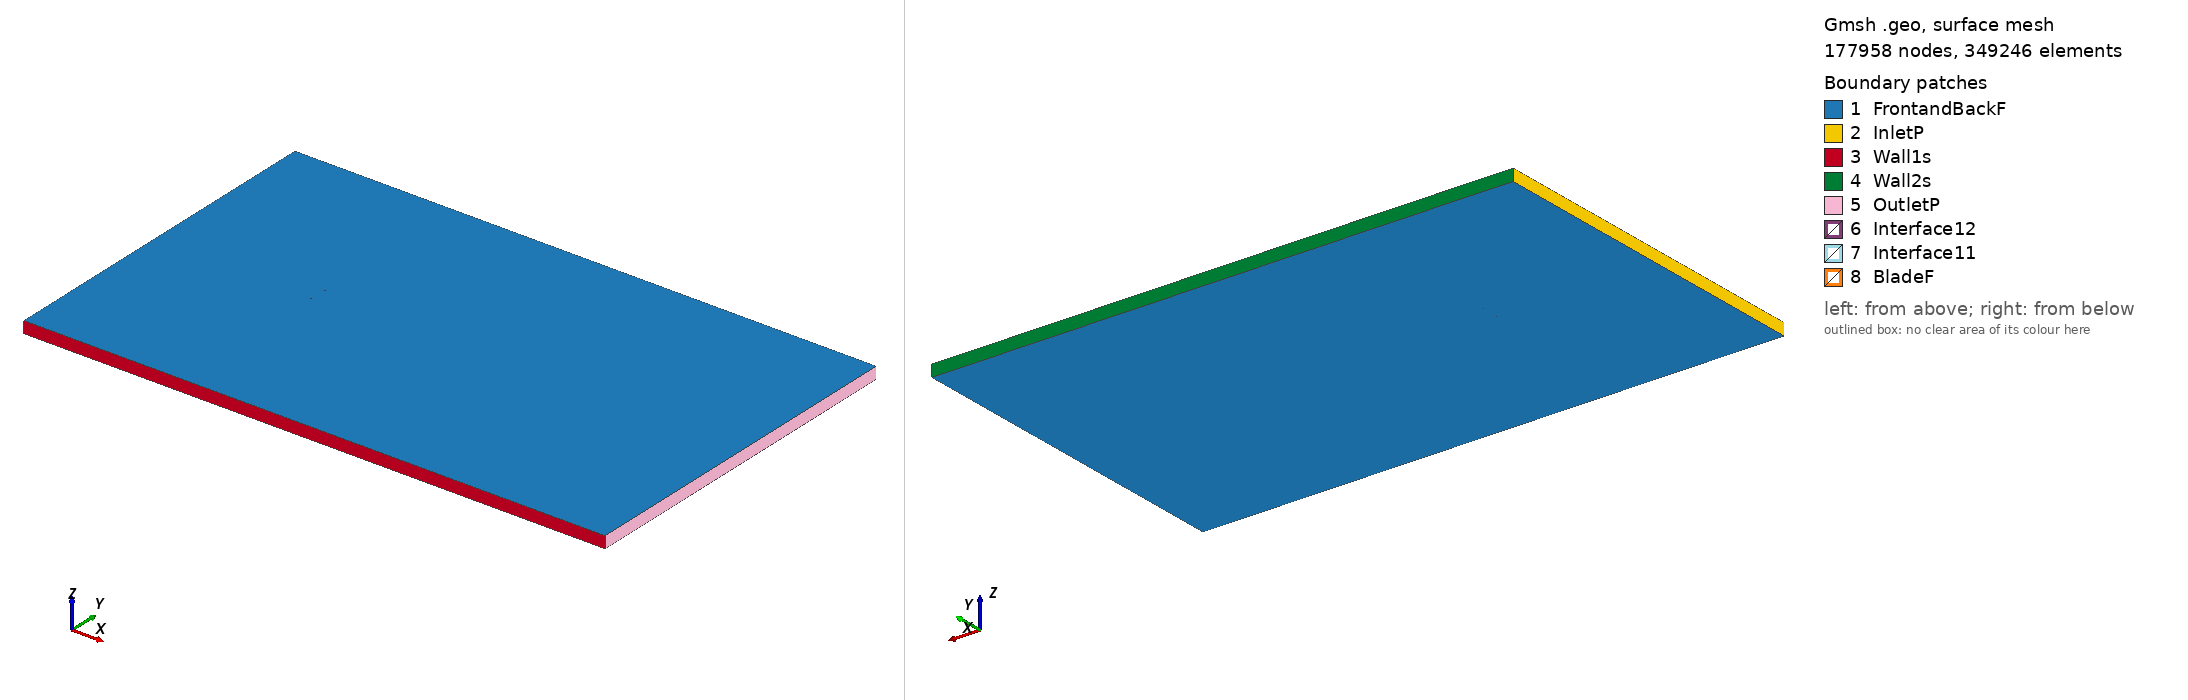

Gmsh geometry script, surface-meshed: 177958 nodes, 349246 surface elements. Boundary patches (legend numbers): 1 FrontandBackF, 2 InletP, 3 Wall1s, 4 Wall2s, 5 OutletP, 6 Interface12, 7 Interface11, 8 BladeF. Left view from above one corner, right view from below the opposite corner. Legend entries are the model's physical surfaces. The drawing asked Gmsh for element sizes between 1% and 20% of the model's largest extent; the script's own settings can give other sizes.

=== l188root_tsr_5.351_aoa_-2.1604.geo (drawn) ===
SetFactory("OpenCASCADE");

Point(1) = {0.074909, 0.740392, 0, 1.0};
Point(2) = {0.073963, 0.740564, 0, 1.0};
Point(3) = {0.071938, 0.740937, 0, 1.0};
Point(4) = {0.069568, 0.741381, 0, 1.0};
Point(5) = {0.066865, 0.741894, 0, 1.0};
Point(6) = {0.063841, 0.742474, 0, 1.0};
Point(7) = {0.060513, 0.743113, 0, 1.0};
Point(8) = {0.056895, 0.743801, 0, 1.0};
Point(9) = {0.053006, 0.744524, 0, 1.0};
Point(10) = {0.048867, 0.745261, 0, 1.0};
Point(11) = {0.044497, 0.745974, 0, 1.0};
Point(12) = {0.039920, 0.746654, 0, 1.0};
Point(13) = {0.035156, 0.747302, 0, 1.0};
Point(14) = {0.030229, 0.747908, 0, 1.0};
Point(15) = {0.025164, 0.748461, 0, 1.0};
Point(16) = {0.019986, 0.748949, 0, 1.0};
Point(17) = {0.014720, 0.749359, 0, 1.0};
Point(18) = {0.009393, 0.749679, 0, 1.0};
Point(19) = {0.004030, 0.749896, 0, 1.0};
Point(20) = {-0.001342, 0.750000, 0, 1.0};
Point(21) = {-0.006696, 0.749983, 0, 1.0};
Point(22) = {-0.012006, 0.749838, 0, 1.0};
Point(23) = {-0.017246, 0.749565, 0, 1.0};
Point(24) = {-0.022392, 0.749199, 0, 1.0};
Point(25) = {-0.027419, 0.748754, 0, 1.0};
Point(26) = {-0.032303, 0.748238, 0, 1.0};
Point(27) = {-0.037021, 0.747656, 0, 1.0};
Point(28) = {-0.041549, 0.747016, 0, 1.0};
Point(29) = {-0.045865, 0.746322, 0, 1.0};
Point(30) = {-0.049949, 0.745579, 0, 1.0};
Point(31) = {-0.053780, 0.744791, 0, 1.0};
Point(32) = {-0.057341, 0.743960, 0, 1.0};
Point(33) = {-0.060613, 0.743089, 0, 1.0};
Point(34) = {-0.063580, 0.742179, 0, 1.0};
Point(35) = {-0.066228, 0.741232, 0, 1.0};
Point(36) = {-0.068544, 0.740247, 0, 1.0};
Point(37) = {-0.070516, 0.739228, 0, 1.0};
Point(38) = {-0.072135, 0.738175, 0, 1.0};
Point(39) = {-0.073393, 0.737093, 0, 1.0};
Point(40) = {-0.074283, 0.735984, 0, 1.0};
Point(41) = {-0.074802, 0.734859, 0, 1.0};
Point(42) = {-0.074947, 0.733732, 0, 1.0};
Point(43) = {-0.074720, 0.732696, 0, 1.0};
Point(44) = {-0.074125, 0.731789, 0, 1.0};
Point(45) = {-0.073163, 0.730996, 0, 1.0};
Point(46) = {-0.071838, 0.730306, 0, 1.0};
Point(47) = {-0.070157, 0.729712, 0, 1.0};
Point(48) = {-0.068127, 0.729206, 0, 1.0};
Point(49) = {-0.065758, 0.728780, 0, 1.0};
Point(50) = {-0.063061, 0.728427, 0, 1.0};
Point(51) = {-0.060049, 0.728141, 0, 1.0};
Point(52) = {-0.056735, 0.727916, 0, 1.0};
Point(53) = {-0.053137, 0.727746, 0, 1.0};
Point(54) = {-0.049272, 0.727627, 0, 1.0};
Point(55) = {-0.045157, 0.727556, 0, 1.0};
Point(56) = {-0.040814, 0.727531, 0, 1.0};
Point(57) = {-0.036262, 0.727550, 0, 1.0};
Point(58) = {-0.031525, 0.727614, 0, 1.0};
Point(59) = {-0.026626, 0.727723, 0, 1.0};
Point(60) = {-0.021588, 0.727881, 0, 1.0};
Point(61) = {-0.016436, 0.728090, 0, 1.0};
Point(62) = {-0.011195, 0.728359, 0, 1.0};
Point(63) = {-0.005894, 0.728720, 0, 1.0};
Point(64) = {-0.000556, 0.729169, 0, 1.0};
Point(65) = {0.004792, 0.729698, 0, 1.0};
Point(66) = {0.010124, 0.730293, 0, 1.0};
Point(67) = {0.015415, 0.730942, 0, 1.0};
Point(68) = {0.020639, 0.731631, 0, 1.0};
Point(69) = {0.025772, 0.732344, 0, 1.0};
Point(70) = {0.030789, 0.733066, 0, 1.0};
Point(71) = {0.035666, 0.733783, 0, 1.0};
Point(72) = {0.040379, 0.734478, 0, 1.0};
Point(73) = {0.044906, 0.735136, 0, 1.0};
Point(74) = {0.049226, 0.735735, 0, 1.0};
Point(75) = {0.053318, 0.736261, 0, 1.0};
Point(76) = {0.057161, 0.736738, 0, 1.0};
Point(77) = {0.060737, 0.737172, 0, 1.0};
Point(78) = {0.064027, 0.737565, 0, 1.0};
Point(79) = {0.067015, 0.737919, 0, 1.0};
Point(80) = {0.069687, 0.738235, 0, 1.0};
Point(81) = {0.072029, 0.738512, 0, 1.0};
Point(82) = {0.074031, 0.738750, 0, 1.0};
Point(83) = {0.074967, 0.738856, 0, 1.0};
Point(84) = {-0.074909, -0.740392, 0, 1.0};
Point(85) = {-0.073963, -0.740564, 0, 1.0};
Point(86) = {-0.071938, -0.740937, 0, 1.0};
Point(87) = {-0.069568, -0.741381, 0, 1.0};
Point(88) = {-0.066865, -0.741894, 0, 1.0};
Point(89) = {-0.063841, -0.742474, 0, 1.0};
Point(90) = {-0.060513, -0.743113, 0, 1.0};
Point(91) = {-0.056895, -0.743801, 0, 1.0};
Point(92) = {-0.053006, -0.744524, 0, 1.0};
Point(93) = {-0.048867, -0.745261, 0, 1.0};
Point(94) = {-0.044497, -0.745974, 0, 1.0};
Point(95) = {-0.039920, -0.746654, 0, 1.0};
Point(96) = {-0.035156, -0.747302, 0, 1.0};
Point(97) = {-0.030229, -0.747908, 0, 1.0};
Point(98) = {-0.025164, -0.748461, 0, 1.0};
Point(99) = {-0.019986, -0.748949, 0, 1.0};
Point(100) = {-0.014720, -0.749359, 0, 1.0};
Point(101) = {-0.009393, -0.749679, 0, 1.0};
Point(102) = {-0.004030, -0.749896, 0, 1.0};
Point(103) = {0.001342, -0.750000, 0, 1.0};
Point(104) = {0.006696, -0.749983, 0, 1.0};
Point(105) = {0.012006, -0.749838, 0, 1.0};
Point(106) = {0.017246, -0.749565, 0, 1.0};
Point(107) = {0.022392, -0.749199, 0, 1.0};
Point(108) = {0.027419, -0.748754, 0, 1.0};
Point(109) = {0.032303, -0.748238, 0, 1.0};
Point(110) = {0.037021, -0.747656, 0, 1.0};
Point(111) = {0.041549, -0.747016, 0, 1.0};
Point(112) = {0.045865, -0.746322, 0, 1.0};
Point(113) = {0.049949, -0.745579, 0, 1.0};
Point(114) = {0.053780, -0.744791, 0, 1.0};
Point(115) = {0.057341, -0.743960, 0, 1.0};
Point(116) = {0.060613, -0.743089, 0, 1.0};
Point(117) = {0.063580, -0.742179, 0, 1.0};
Point(118) = {0.066228, -0.741232, 0, 1.0};
Point(119) = {0.068544, -0.740247, 0, 1.0};
Point(120) = {0.070516, -0.739228, 0, 1.0};
Point(121) = {0.072135, -0.738175, 0, 1.0};
Point(122) = {0.073393, -0.737093, 0, 1.0};
Point(123) = {0.074283, -0.735984, 0, 1.0};
Point(124) = {0.074802, -0.734859, 0, 1.0};
Point(125) = {0.074947, -0.733732, 0, 1.0};
Point(126) = {0.074720, -0.732696, 0, 1.0};
Point(127) = {0.074125, -0.731789, 0, 1.0};
Point(128) = {0.073163, -0.730996, 0, 1.0};
Point(129) = {0.071838, -0.730306, 0, 1.0};
Point(130) = {0.070157, -0.729712, 0, 1.0};
Point(131) = {0.068127, -0.729206, 0, 1.0};
Point(132) = {0.065758, -0.728780, 0, 1.0};
Point(133) = {0.063061, -0.728427, 0, 1.0};
Point(134) = {0.060049, -0.728141, 0, 1.0};
Point(135) = {0.056735, -0.727916, 0, 1.0};
Point(136) = {0.053137, -0.727746, 0, 1.0};
Point(137) = {0.049272, -0.727627, 0, 1.0};
Point(138) = {0.045157, -0.727556, 0, 1.0};
Point(139) = {0.040814, -0.727531, 0, 1.0};
Point(140) = {0.036262, -0.727550, 0, 1.0};
Point(141) = {0.031525, -0.727614, 0, 1.0};
Point(142) = {0.026626, -0.727723, 0, 1.0};
Point(143) = {0.021588, -0.727881, 0, 1.0};
Point(144) = {0.016436, -0.728090, 0, 1.0};
Point(145) = {0.011195, -0.728359, 0, 1.0};
Point(146) = {0.005894, -0.728720, 0, 1.0};
Point(147) = {0.000556, -0.729169, 0, 1.0};
Point(148) = {-0.004792, -0.729698, 0, 1.0};
Point(149) = {-0.010124, -0.730293, 0, 1.0};
Point(150) = {-0.015415, -0.730942, 0, 1.0};
Point(151) = {-0.020639, -0.731631, 0, 1.0};
Point(152) = {-0.025772, -0.732344, 0, 1.0};
Point(153) = {-0.030789, -0.733066, 0, 1.0};
Point(154) = {-0.035666, -0.733783, 0, 1.0};
Point(155) = {-0.040379, -0.734478, 0, 1.0};
Point(156) = {-0.044906, -0.735136, 0, 1.0};
Point(157) = {-0.049226, -0.735735, 0, 1.0};
Point(158) = {-0.053318, -0.736261, 0, 1.0};
Point(159) = {-0.057161, -0.736738, 0, 1.0};
Point(160) = {-0.060737, -0.737172, 0, 1.0};
Point(161) = {-0.064027, -0.737565, 0, 1.0};
Point(162) = {-0.067015, -0.737919, 0, 1.0};
Point(163) = {-0.069687, -0.738235, 0, 1.0};
Point(164) = {-0.072029, -0.738512, 0, 1.0};
Point(165) = {-0.074031, -0.738750, 0, 1.0};
Point(166) = {-0.074967, -0.738856, 0, 1.0};

// Lines: first blade (splines 1-4)
Spline(1) = {1:26};
Spline(2) = {26:57};
Spline(3) = {57:83};
Spline(4) = {83,1};

// Lines: second blade (splines 5-8)
Spline(5) = {84:109};
Spline(6) = {109:140};
Spline(7) = {140:166};
Spline(8) = {166,84};

// Outer domain (points 20001-4 and lines)
Point(167) = {-13.50000000, -15.00000000, 0, 1.0};
Point(168) = {-13.50000000, 15.00000000, 0, 1.0};
Point(169) = {36.00000000, 15.00000000, 0, 1.0};
Point(170) = {36.00000000, -15.00000000, 0, 1.0};
Line(11) = {167, 168};
Line(12) = {168, 169};
Line(13) = {169, 170};
Line(14) = {167, 170};

// Interface (between moving and stationary domain) (circles)
Circle(9) = {0, 0, 0, 0.80000000, 0, 2*Pi};
Circle(10) = {0, 0, 0, 0.80000000, 0, 2*Pi};

// Loops collect Lines/Splines/etc (blade1, blade2, domain, first circle)
Line Loop(1) = {1:4};
Line Loop(2) = {5:8};
Line Loop(3) = {11,12,13,-14};
Line Loop(4) = {9};

// BooleanDifference cuts out the circle/interface from the domain
Plane Surface(1) = {3};
Plane Surface(2) = {4};
BooleanDifference{ Surface{1}; Delete;}{ Surface{2}; Delete;}

// This one cuts out the blades from the inner circle/interface
Line Loop(6) = {10};
Plane Surface(5) = {6};
Plane Surface(6) = {1};
Plane Surface(7) = {2};
BooleanDifference{ Surface{5}; Delete;}{ Surface{6,7}; Delete;}

// extrude to 3rd dimension
Extrude {0, 0, 1} {Surface{1}; Surface{5}; Layers{1}; Recombine;}

// Physical Surfaces are the named boundaries (patches)
Physical Surface("Interface11") = {12};
Physical Surface("Interface12") = {10};

// sides of domain
Physical Surface("InletP") = {6};
Physical Surface("OutletP") = {9};

// top and bottom of domain
Physical Surface("Wall1s") = {7};
Physical Surface("Wall2s") = {8};

// Check FrontandBackF by ensuring there is nothing in the 3rd dimension
Physical Surface("FrontandBackF") = {1,11,5,21};
Physical Surface("BladeF") = {13:20};
Physical Volume("Turbine") = {2};
Physical Volume("Farfield") = {1};

// settings for airfoil boundary layer
Field[1] = BoundaryLayer;
Field[1].EdgesList = {1:8};
Field[1].hwall_n = 1e-3;
Field[1].thickness = 1.5e-2;
Field[1].ratio = 1.05;
Field[1].Quads = 1;
BoundaryLayer Field = 1;

// control points for mesh (blade and interface)
// floor((arc length / 1.5mm)/ 6) -> Transfinite Line
Transfinite Line {1,2,3,5,6,7} = 34 Using Progression 1;
Transfinite Line {4,8} = 2 Using Progression 1;
Transfinite Line {9, 15} = 800 Using Progression 1;

// For more information on gmsh syntax, visit http://gmsh.info/doc/texinfo/gmsh.html
